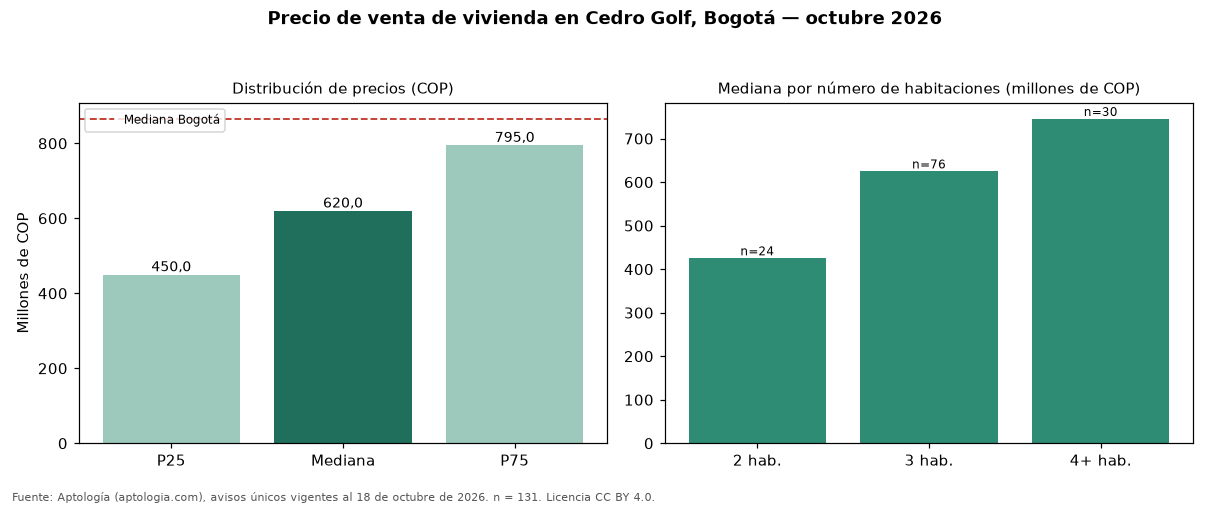

The table this chart was drawn from, first rows:
seccion, metrica, valor_cop, n
precio, p25, 450000000, 131
precio, mediana, 620000000, 131
precio, p75, 795000000, 131
cop_por_m2, p25, 4759146, 131
cop_por_m2, mediana, 5384615, 131
cop_por_m2, p75, 5951751, 131
area, area_mediana_m2, 110.0, 131
habitaciones, 2, 425000000, 24
habitaciones, 3, 624500000, 76
habitaciones, 4+, 745000000, 30
administracion, mediana, 450000, 97
estrato, moda, 4, 
parqueadero, porcentaje_con_parqueadero, 97.7, 131
ciudad, mediana_ciudad, 865000000, 54235
ciudad, mediana_cop_por_m2_ciudad, 6557377, 54235
